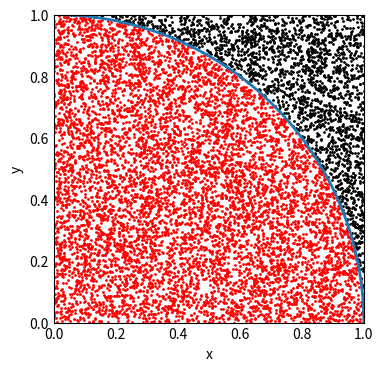
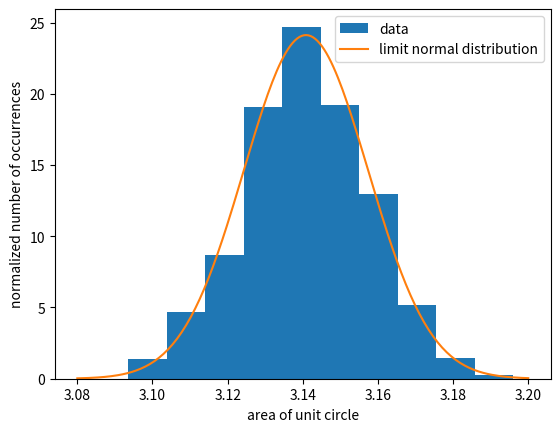

Here is the Python script that generated these plots, in order:
#!/usr/bin/env python3
# -*- coding: utf-8 -*-

from math import sqrt, pi
import numpy as np
import matplotlib.pyplot as plt

# seed from device entropy
np.random.seed()

# sample size per MC run
N = 10_000
# number of MC runs
M = 1_000


# single MC
a = np.random.uniform(size=(2, N))
in_circle = a[0]**2 + a[1]**2 < 1
area_one = 4 * np.count_nonzero(in_circle) / N
print(f'Area of an unit circle from 1 MC run with {N:_d} samples: '
      f'{area_one:.3f}')

# plotting
phi = np.linspace(0, np.pi/2, 100)
x = np.cos(phi)
y = np.sin(phi)

plt.figure(figsize=(4, 4), dpi=300)
plt.scatter(*a[:,in_circle], c='r', s=4, marker='.')
plt.scatter(*a[:,~in_circle], c='k', s=4, marker='.')
plt.plot(x, y, lw='2')
plt.gca().set(xlim=(0, 1), ylim=(0, 1), xlabel='x', ylabel='y')
plt.tick_params(which='both', length=0)
plt.grid(False, which='both')


# averaging multiple MC runs
b = np.random.uniform(size=(2, N, M))
area_many = 4 * np.count_nonzero(b[0]**2 + b[1]**2 < 1, axis=0) / N
mean, std = area_many.mean(), area_many.std()
print(f'Mean and std of {M:_d} MC runs with {N:_d} samples each: '
      f'{mean:.3f} +/- {std:.3f}')

# normal limit
x = np.linspace(3.08, 3.20, 200)
y = np.exp(-(x-mean)**2 / (2*std**2)) / (std * sqrt(2*pi))

plt.figure()
plt.hist(area_many, density=True, label='data')
plt.plot(x, y, label='limit normal distribution')
plt.xlabel('area of unit circle')
plt.ylabel('normalized number of occurrences')
plt.legend()
plt.show()


#  vim: set ff=unix tw=79 sw=4 ts=8 et ic ai :
